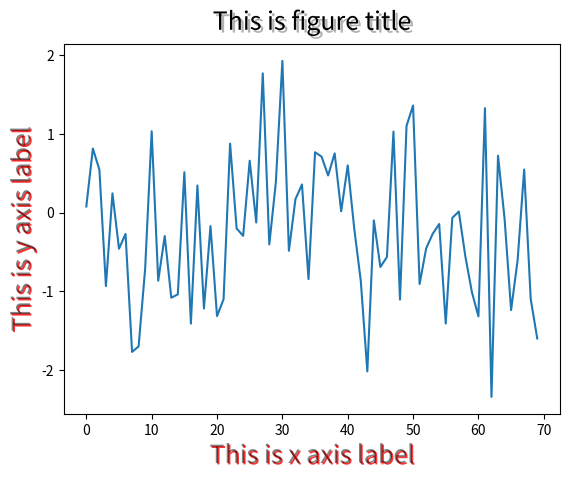

Recreate this plot in Python.
'''
设置坐标轴标签 透明度大小
'''
import matplotlib.pyplot as plt
from matplotlib import patheffects
import numpy as np

data = np.random.randn(70)

fontsize = 18
plt.plot(data)
title = 'This is figure title'
x_label = 'This is x axis label'
y_label = 'This is y axis label'

title_text_obj = plt.title(
    title, fontsize=fontsize, verticalalignment='bottom')

title_text_obj.set_path_effects([patheffects.withSimplePatchShadow()])

# offset_xy -- set the 'angele' of the shadow
# shadow_rgbFace -- set the color of the shadow
# patch_alpha -- setup the transparency of shadow

offset_xy = (1, -1)
rgbFace = (1.0, 0.0, 0.0) # Red
alpha = 0.8

# customize shadow properties
pe = patheffects.withSimplePatchShadow(
    offset=offset_xy, shadow_rgbFace=rgbFace, alpha=alpha)

# apply them to the xaxis and yaxis labels
xlabel_obj = plt.xlabel(x_label, fontsize=fontsize, alpha=0.5)
xlabel_obj.set_path_effects([pe])

ylabel_obj = plt.ylabel(y_label, fontsize=fontsize, alpha=0.5)
ylabel_obj.set_path_effects([pe])

plt.show()
